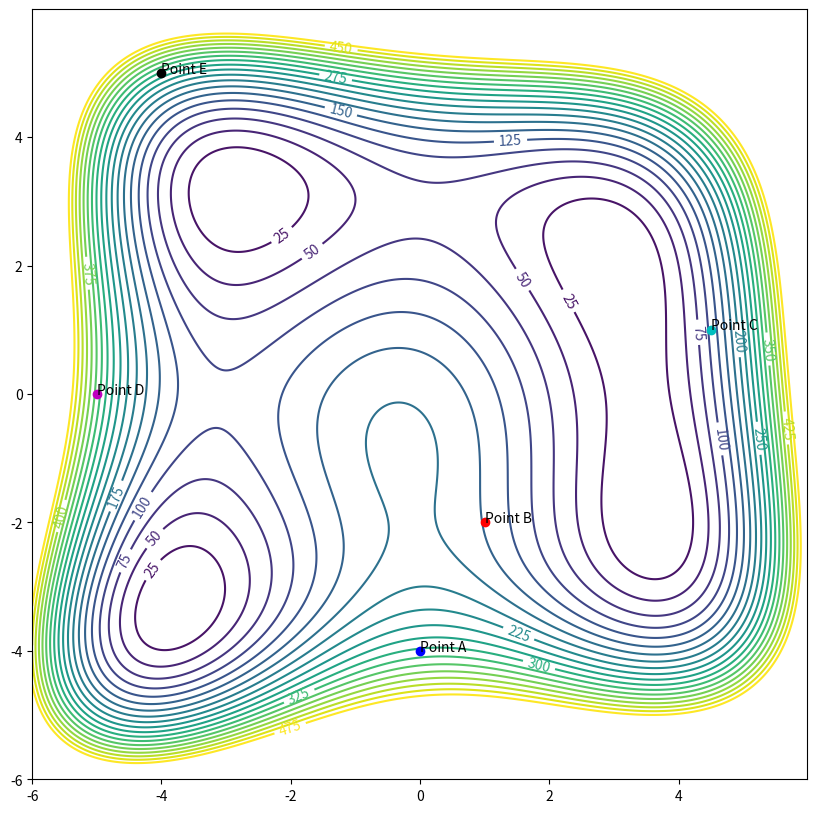

Here is the Python script that generated this plot: (Note: this script raises an exception after producing the figure.)
import numpy as np
import matplotlib.mlab as mlab
import matplotlib.pyplot as plt
from matplotlib.animation import FuncAnimation
import math

# https://stackoverflow.com/questions/20228546/how-do-i-apply-some-function-to-a-python-meshgrid
@np.vectorize
# https://pythonhosted.org/algopy/examples/minimization/himmelblau_minimization.html
def himmelblau_function(x,y):
    a = x*x + y - 11
    b = x + y*y - 7
    return a*a + b*b

def derivative_x(x,y):
    a = x*x + y - 11
    b = x + y*y - 7
    return 4 * x * a + 2 * b

def derivative_y(x,y):
    a = x*x + y - 11
    b = x + y*y - 7
    return 2 * a + 4 * y * b

delta = 0.01
x = np.arange(-6.0, 6.0, delta)
y = np.arange(-6.0, 6.0, delta)

# https://numpy.org/doc/stable/reference/generated/numpy.meshgrid.html
X, Y = np.meshgrid(x, y)
Z = himmelblau_function(X,Y)

# https://stackoverflow.com/questions/332289/how-do-you-change-the-size-of-figures-drawn-with-matplotlib
fig, ax = plt.subplots(figsize=[10, 10])
levels = np.arange(0.0, 500.0, 25)
CS = plt.contour(X, Y, Z, levels=levels)
plt.clabel(CS, inline=1, fontsize=10)

A = [0, -4]
B = [1, -2]
C = [4.5, 1]
D = [-5, 0]
E = [-4, 5]

ax.plot(A[0], A[1], 'bo')
ax.plot(B[0], B[1], 'ro')
ax.plot(C[0], C[1], 'co')
ax.plot(D[0], D[1], 'mo')
ax.plot(E[0], E[1], 'ko')

# https://www.kite.com/python/answers/how-to-label-a-single-point-in-a-matplotlib-graph-in-python
ax.annotate("Point A", (A[0], A[1]))
ax.annotate("Point B", (B[0], B[1]))
ax.annotate("Point C", (C[0], C[1]))
ax.annotate("Point D", (D[0], D[1]))
ax.annotate("Point E", (E[0], E[1]))

a_history = [[],[]]
b_history = [[],[]]
c_history = [[],[]]
d_history = [[],[]]
e_history = [[],[]]

#learning_rate = 0.05
#epochs = 300

learning_rate = 0.5
epochs = 100
gamma = 0.95

# a running average of the magnitudes of recent gradients
grad_ra_A = [0,0]
grad_ra_B = [0,0]
grad_ra_C = [0,0]
grad_ra_D = [0,0]
grad_ra_E = [0,0]

for iter in range(epochs):
    #ax.plot(A[0], A[1], 'bo')
    #ax.plot(B[0], B[1], 'ro')
    #ax.plot(C[0], C[1], 'co')
    #ax.plot(D[0], D[1], 'mo')
    #ax.plot(E[0], E[1], 'ko')
    
    a_history[0].append(A[0]); a_history[1].append(A[1])
    b_history[0].append(B[0]); b_history[1].append(B[1])
    c_history[0].append(C[0]); c_history[1].append(C[1])
    d_history[0].append(D[0]); d_history[1].append(D[1])
    e_history[0].append(E[0]); e_history[1].append(E[1])
    
    grad_ra_A[0] = gamma * grad_ra_A[0] + (1 - gamma) * (derivative_x(A[0], A[1]))**2
    grad_ra_A[1] = gamma * grad_ra_A[1] + (1 - gamma) * (derivative_y(A[0], A[1]))**2
    
    A[0] = A[0] - learning_rate * (1/math.sqrt(grad_ra_A[0])) * derivative_x(A[0], A[1])
    A[1] = A[1] - learning_rate * (1/math.sqrt(grad_ra_A[1])) * derivative_y(A[0], A[1])
    
    grad_ra_B[0] = gamma * grad_ra_B[0] + (1 - gamma) * (derivative_x(B[0], B[1]))**2
    grad_ra_B[1] = gamma * grad_ra_B[1] + (1 - gamma) * (derivative_y(B[0], B[1]))**2
    
    B[0] = B[0] - learning_rate * (1/math.sqrt(grad_ra_B[0])) * derivative_x(B[0], B[1])
    B[1] = B[1] - learning_rate * (1/math.sqrt(grad_ra_B[1])) * derivative_y(B[0], B[1])
    
    grad_ra_C[0] = gamma * grad_ra_C[0] + (1 - gamma) * (derivative_x(C[0], C[1]))**2
    grad_ra_C[1] = gamma * grad_ra_C[1] + (1 - gamma) * (derivative_y(C[0], C[1]))**2
    
    C[0] = C[0] - learning_rate * (1/math.sqrt(grad_ra_C[0])) * derivative_x(C[0], C[1])
    C[1] = C[1] - learning_rate * (1/math.sqrt(grad_ra_C[1])) * derivative_y(C[0], C[1])
    
    grad_ra_D[0] = gamma * grad_ra_D[0] + (1 - gamma) * (derivative_x(D[0], D[1]))**2
    grad_ra_D[1] = gamma * grad_ra_D[1] + (1 - gamma) * (derivative_y(D[0], D[1]))**2
    
    D[0] = D[0] - learning_rate * (1/math.sqrt(grad_ra_D[0])) * derivative_x(D[0], D[1])
    D[1] = D[1] - learning_rate * (1/math.sqrt(grad_ra_D[1])) * derivative_y(D[0], D[1])
    
    grad_ra_E[0] = gamma * grad_ra_E[0] + (1 - gamma) * (derivative_x(E[0], E[1]))**2
    grad_ra_E[1] = gamma * grad_ra_E[1] + (1 - gamma) * (derivative_y(E[0], E[1]))**2
    
    E[0] = E[0] - learning_rate * (1/math.sqrt(grad_ra_E[0])) * derivative_x(E[0], E[1])
    E[1] = E[1] - learning_rate * (1/math.sqrt(grad_ra_E[1])) * derivative_y(E[0], E[1])

div = 2
#for i in range(0, epochs//10):
def animate(i):
    # https://stackoverflow.com/questions/509211/understanding-slice-notation
    ax.plot(a_history[0][i*div:(i+1)*div + 1], a_history[1][i*div:(i+1)*div + 1], color='blue', linewidth=4)
    ax.plot(b_history[0][i*div:(i+1)*div + 1], b_history[1][i*div:(i+1)*div + 1], color='red', linewidth=4)
    ax.plot(c_history[0][i*div:(i+1)*div + 1], c_history[1][i*div:(i+1)*div + 1], color='cyan', linewidth=4)
    ax.plot(d_history[0][i*div:(i+1)*div + 1], d_history[1][i*div:(i+1)*div + 1], color='magenta', linewidth=4)
    ax.plot(e_history[0][i*div:(i+1)*div + 1], e_history[1][i*div:(i+1)*div + 1], color='black', linewidth=4)

# https://eli.thegreenplace.net/2016/drawing-animated-gifs-with-matplotlib/
anim = FuncAnimation(fig, animate, frames=np.arange(0, epochs//div), interval=200)
    
anim.save('images/rmsprop-himmelblau-gamma-095.gif', dpi=80)